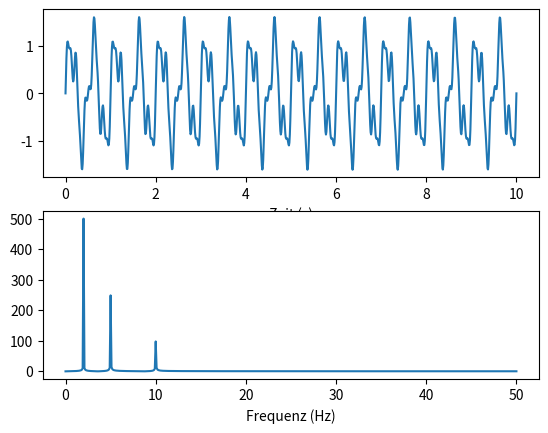

The script that saved this image:
# Programm:       Aufgabe 10 Optische Messtechnik
# [redacted]
# Organisation:   FHGR Photonics
# Version:        1.2
# Date:           29.09.2025
# History:        1.2 'numpy.int' is depreciated
#                 1.0 main

# Note: In Python it's important to add the librarytype before the coresponding function i.e. numpy.linspace

# include essential Mathematical libraries
import numpy as np  # adds essential mathematical functions and handling with arrays like known from Matlab
import matplotlib.pyplot as plt  # adds 2D plot functions

# define variables
nu_1 = 2
nu_2 = 5
nu_3 = 10
A_1 = 1
A_2 = .5
A_3 = .2
t_0 = 0
t_max = 10
N_t = 1000

# calculations
t = np.linspace(t_0, t_max, N_t)
y_t = A_1 * np.sin(2 * np.pi * nu_1 * t) + A_2 * np.sin(2 * np.pi * nu_2 * t) + A_3 * np.sin(2 * np.pi * nu_3 * t)

plt.figure(1)
plt.subplot(2, 1, 1)
plt.plot(t, y_t)  # plot parameters
plt.xlabel('Zeit (s)')  # labeling axis

y_f = np.fft.fft(y_t)
y_f = np.abs(y_f)
N_f = np.int64(N_t // 2 + 1)
y_f = y_f[0: N_f]
d_f = 1 / t_max
f = d_f * np.linspace(0, N_f - 1, N_f)
plt.subplot(2, 1, 2)
plt.plot(f, y_f)  # plot parameters
plt.xlabel('Frequenz (Hz)')  # labeling axis

plt.show()
